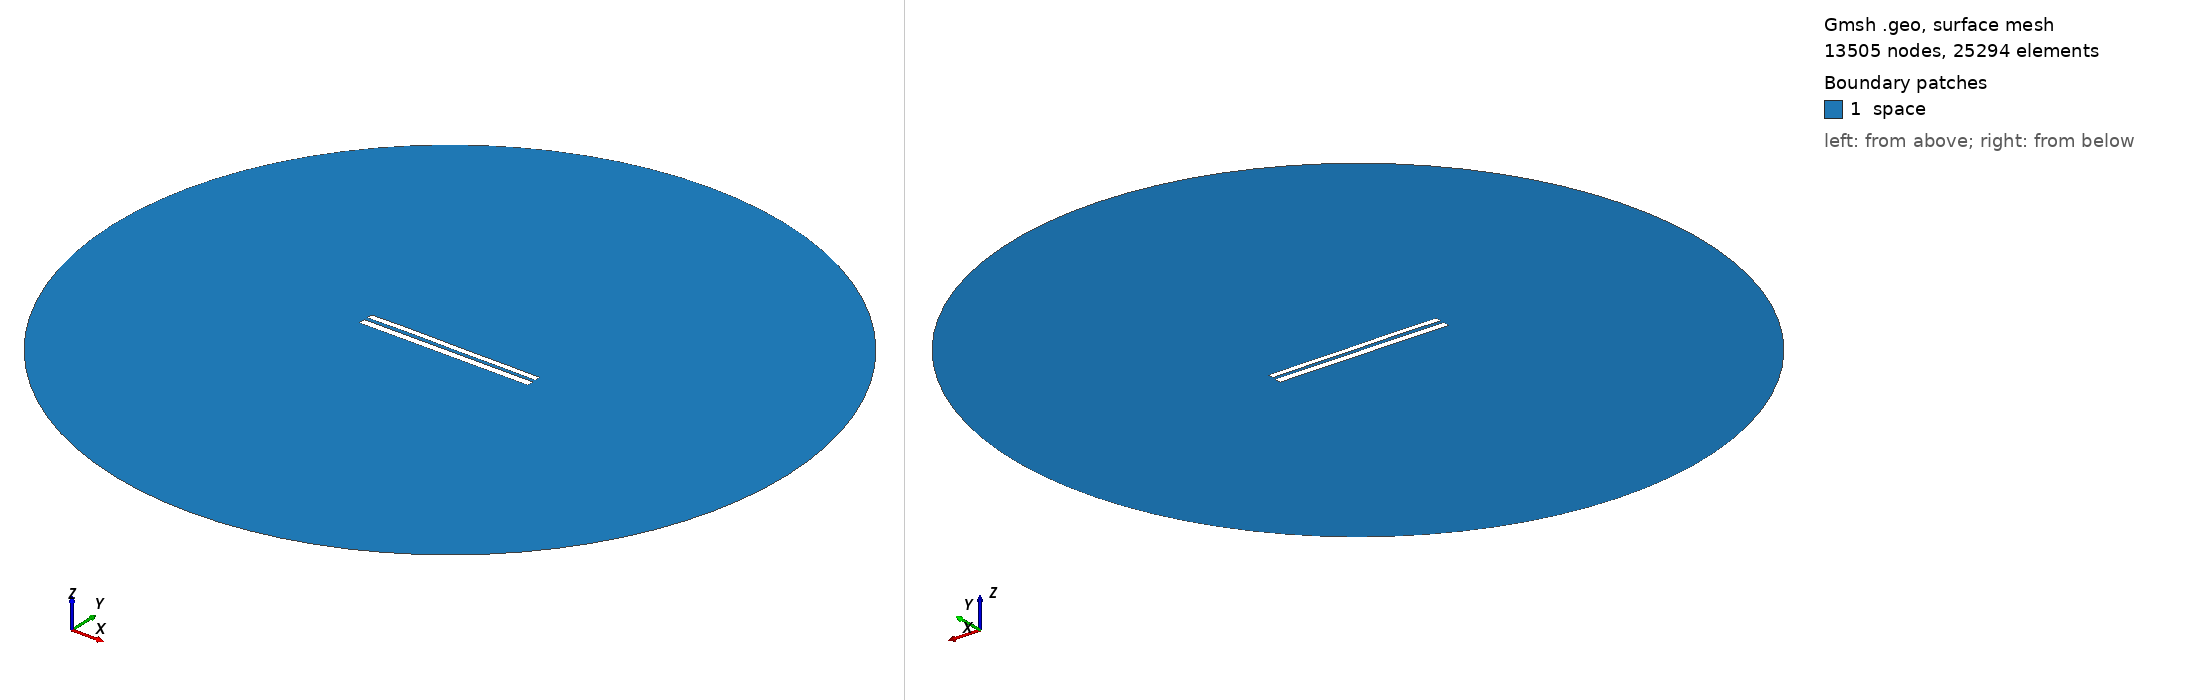

Gmsh geometry script, surface-meshed: 13505 nodes, 25294 surface elements. Boundary patches (legend numbers): 1 space. Left view from above one corner, right view from below the opposite corner. Legend entries are the model's physical surfaces. The drawing asked Gmsh for element sizes between 1% and 20% of the model's largest extent; the script's own settings can give other sizes.

=== 7719.geo (drawn) ===
//---------------------------------------
// Geometry kernel
//---------------------------------------

SetFactory("OpenCASCADE");



//---------------------------------------
// Parameters of the geometry
//---------------------------------------

// Overetch of the upper plate
overetch = 0.25;

// Distance between the plates
distance = 2.0;

// Discretization over the x axis (for the deformation)
nx = 50; 

// Length of the plate
L = 100 - overetch; 

// Number of modes
n = 4; 

// 1st mode coefficient
coeff(1) = -0.075;
beta(1) = 0.596864 * 3.1415926535 / L;

// 2nd mode coefficient
coeff(2) = 0.07499999999999998;
beta(2) = 1.49418 * 3.1415926535 / L;

// 3rd mode coefficient
coeff(3) = 0.07499999999999998;
beta(3) = 2.50025 * 3.1415926535 / L;

// 4th mode coefficient
coeff(4) = 0.07499999999999998;
beta(4) = 3.49999 * 3.1415926535 / L;



//---------------------------------------
// Upper plate (deformed rectangle)
//---------------------------------------

// Coordiantes of the upper plate
xmin = -50;
xmax = 50 - overetch;

// Height of the upper plate
yheight = 4 - 2 * overetch;

// Indexes of the points
UpperID[] = {};
LowerID[] = {};
LeftID[] = {};
RightID[] = {};

// Point index
p = 1;

// Horizontal edges
For i In {1:nx}
    x = xmin + (i-1)*(xmax - xmin)/(nx-1);

    y_bottom = distance / 2 + overetch;
    For j In {1:n}
        C = (Cosh(beta(j)*L) + Cos(beta(j)*L)) / (Sinh(beta(j)*L) + Sin(beta(j)*L));
        y_bottom  = y_bottom + coeff(j) * (Cosh(beta(j)*(x+50)) - Cos(beta(j)*(x+50)) - C * (Sinh(beta(j)*(x+50)) - Sin(beta(j)*(x+50))));
    EndFor

    y_top = y_bottom + yheight;

    Point(p) = {x, y_top, 0, 1.0};
    UpperID[i] = p;
    p = p + 1;

    Point(p) = {x, y_bottom, 0, 1.0};
    LowerID[i] = p;
    p = p + 1;
EndFor

// Create point lists
UpperPts[] = {}; LowerPts[] = {};
For i In {1:nx}
  UpperPts[] += {UpperID[i]};
  LowerPts[] += {LowerID[i]};
EndFor

// Build splines
Spline(1) = {UpperPts[]};
Spline(2) = {LowerPts[]};
Line(3) = {LowerPts[nx-1], UpperPts[nx-1]};
Line(4) = {LowerPts[0], UpperPts[0]};

// Build the plane surface
Curve Loop(1) = {2, 3, -1, -4};
Plane Surface(1) = {1};



//---------------------------------------
// Lower plate (rectangle)
//---------------------------------------

// Vertices
Point(1001) = {-50, -1, 0, 1.0};
Point(1002) = { 50, -1, 0, 1.0};
Point(1003) = { 50,  -5, 0, 1.0};
Point(1004) = {-50,  -5, 0, 1.0};

// Edges
Line(5) = {1001, 1002};
Line(6) = {1002, 1003};
Line(7) = {1003, 1004};
Line(8) = {1004, 1001};

// Plane surface
Line Loop(2) = {5, 6, 7, 8};
Plane Surface(2) = {2}; 



//---------------------------------------
// Outer (fictious) boundary
//---------------------------------------

// Points
Point(1005) = {0, 0, 0};       // Center
Point(1006) = {200, 0, 0};     // Start point
Point(1007) = {0, 200, 0};     // 90 degrees
Point(1008) = {-200, 0, 0};    // 180 degrees
Point(1009) = {0, -200, 0};    // 270 degrees

// Circle arcs (each needs start, center, end)
Circle(9) = {1006, 1005, 1007};
Circle(10) = {1007, 1005, 1008};
Circle(11) = {1008, 1005, 1009};
Circle(12) = {1009, 1005, 1006};

// Plane surface for the entire domain
Curve Loop(3) = {9, 10, 11, 12};
Surface(3) = {3};

// Subtract the plates from the whole domain to obtain the actual domain where we want to solve the equations
BooleanDifference{ Surface{3}; Delete; }{ Surface{1}; Surface{2}; Delete; }




//---------------------------------------
// Transfinite Lines/Curves
//---------------------------------------

// Set the number of points on the boundaries
r = 7;

// Plates
Transfinite Curve {1, 2} = 50*r Using Progression 1;
Transfinite Curve {3, 4} = 2*r Using Progression 1;
Transfinite Line {5, 7} = 50*r Using Progression 1;
Transfinite Line {6, 8} = 2*r Using Progression 1;

// Outer boundary
Transfinite Line {9, 10, 11, 12} = 20 Using Progression 1;



//---------------------------------------
// Physical groups
//---------------------------------------                

// Physical curves (boundaries)
Physical Line("force_segment", 10) = {2};
Physical Line("upper_plate", 11) = {1, 3, 4};
Physical Line("lower_plate", 12) = {5, 6, 7, 8};
Physical Line("boundary", 20) = {9, 10, 11, 12};

// Physical Surfaces
Physical Surface("space", 30) = {3};



//---------------------------------------
// 6. Generate the Mesh
//---------------------------------------

// 2D mesh generation
Mesh 2;
